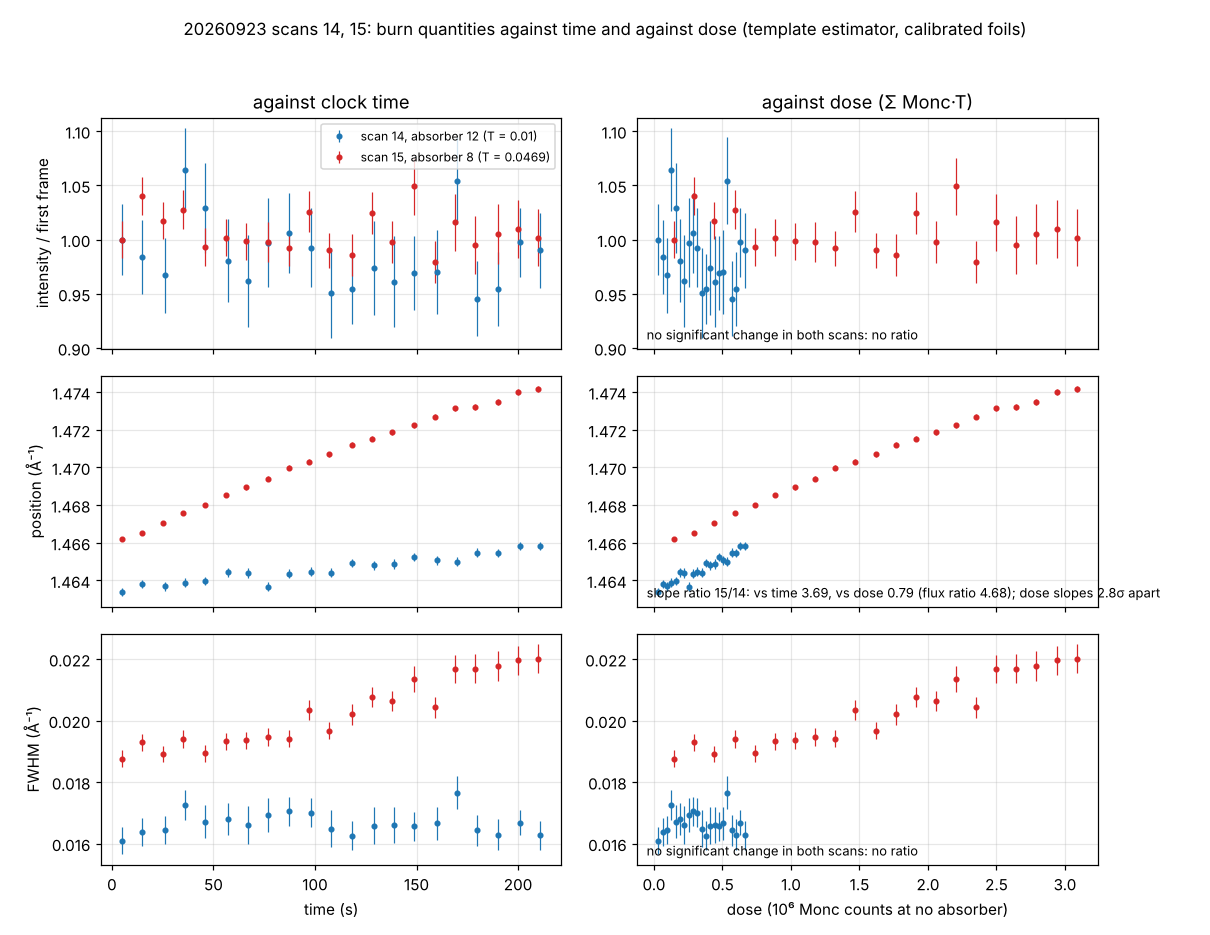

Values plotted in this chart, from the file beside it:
scan, time_s, dose_1e6, intensity, intensity_err, centre, centre_err, fwhm, fwhm_err
14, 5, 0.0317, 0.0005939, 1.923343216e-05, 1.463, 0.000212, 0.0161, 0.0004424
14, 15, 0.0634, 0.0005843, 2.037924401e-05, 1.464, 0.0002273, 0.01638, 0.0004502
14, 26, 0.09506, 0.0005744, 2.05562536e-05, 1.464, 0.0002305, 0.01644, 0.0004676
14, 36, 0.1267, 0.0006322, 2.275747353e-05, 1.464, 0.0002304, 0.01725, 0.0004821
14, 46, 0.1583, 0.0006113, 2.473429125e-05, 1.464, 0.0002262, 0.01672, 0.0005476
14, 57, 0.1899, 0.0005823, 2.264229988e-05, 1.464, 0.0002364, 0.01681, 0.000516
14, 67, 0.2214, 0.0005713, 2.511295474e-05, 1.464, 0.0002471, 0.01662, 0.0006223
14, 77, 0.253, 0.0005923, 2.459545588e-05, 1.464, 0.0002373, 0.01692, 0.0005625
14, 87, 0.2845, 0.0005975, 2.169040415e-05, 1.464, 0.0002371, 0.01705, 0.0004755
14, 98, 0.316, 0.0005894, 2.150055632e-05, 1.464, 0.0002371, 0.01701, 0.000478
14, 108, 0.3475, 0.0005645, 2.455733892e-05, 1.464, 0.0002484, 0.01648, 0.0006073
14, 118, 0.379, 0.0005668, 1.929759727e-05, 1.465, 0.0002253, 0.01626, 0.0004585
14, 129, 0.4105, 0.0005781, 2.576076756e-05, 1.465, 0.0002443, 0.01659, 0.0006065
14, 139, 0.442, 0.0005708, 2.499302297e-05, 1.465, 0.0002471, 0.0166, 0.0005965
14, 149, 0.4735, 0.0005755, 2.039295559e-05, 1.465, 0.0002287, 0.01656, 0.0004723
14, 160, 0.5049, 0.0005764, 2.301542848e-05, 1.465, 0.0002431, 0.01666, 0.000532
14, 170, 0.5364, 0.0006262, 2.363014846e-05, 1.465, 0.0002436, 0.01765, 0.000528
14, 180, 0.5677, 0.0005616, 2.065108372e-05, 1.465, 0.0002311, 0.01643, 0.0004946
14, 190, 0.5992, 0.0005667, 2.037588899e-05, 1.465, 0.0002249, 0.01628, 0.0005021
14, 201, 0.6306, 0.0005924, 1.893169639e-05, 1.466, 0.0002222, 0.01669, 0.0004173
14, 211, 0.662, 0.000588, 2.070241633e-05, 1.466, 0.0002166, 0.01627, 0.0004695
15, 5, 0.1471, 0.000614, 1.048346534e-05, 1.466, 0.0001154, 0.01876, 0.0002702
15, 15, 0.2941, 0.0006388, 1.071370414e-05, 1.467, 0.0001152, 0.01929, 0.0002742
15, 25, 0.4411, 0.0006247, 1.053191479e-05, 1.467, 0.0001153, 0.01891, 0.0002645
15, 35, 0.5881, 0.000631, 1.086871318e-05, 1.468, 0.0001184, 0.01939, 0.0002843
15, 46, 0.7351, 0.0006096, 1.074463238e-05, 1.468, 0.000117, 0.01893, 0.0002803
15, 56, 0.8822, 0.0006151, 1.065037828e-05, 1.469, 0.0001183, 0.01933, 0.0002745
15, 66, 1.029, 0.000613, 1.05468285e-05, 1.469, 0.0001182, 0.01935, 0.0002729
15, 77, 1.176, 0.0006126, 1.109417677e-05, 1.469, 0.0001206, 0.01947, 0.000294
15, 87, 1.323, 0.000609, 9.8733485e-06, 1.47, 0.0001173, 0.0194, 0.0002747
15, 97, 1.47, 0.0006297, 1.158783231e-05, 1.47, 0.0001256, 0.02034, 0.0003151
15, 107, 1.617, 0.0006079, 9.843643539e-06, 1.471, 0.0001197, 0.01967, 0.0002698
15, 118, 1.764, 0.0006054, 1.185063589e-05, 1.471, 0.0001286, 0.0202, 0.0003326
15, 128, 1.911, 0.0006288, 1.191070948e-05, 1.472, 0.0001291, 0.02078, 0.000323
15, 138, 2.058, 0.0006127, 1.187693849e-05, 1.472, 0.0001306, 0.02062, 0.0003262
15, 149, 2.205, 0.0006441, 1.628431684e-05, 1.472, 0.0001457, 0.02135, 0.0004369
15, 159, 2.351, 0.0006013, 1.207589167e-05, 1.473, 0.0001324, 0.02042, 0.0003327
15, 169, 2.498, 0.0006238, 1.623223907e-05, 1.473, 0.0001532, 0.02166, 0.0004553
15, 179, 2.645, 0.000611, 1.64467074e-05, 1.473, 0.0001569, 0.02168, 0.000472
15, 190, 2.792, 0.0006172, 1.700786408e-05, 1.473, 0.000158, 0.02177, 0.0004875
15, 200, 2.939, 0.00062, 1.643406337e-05, 1.474, 0.0001581, 0.02196, 0.0004695
15, 210, 3.085, 0.0006151, 1.634807082e-05, 1.474, 0.0001599, 0.02201, 0.0004714
